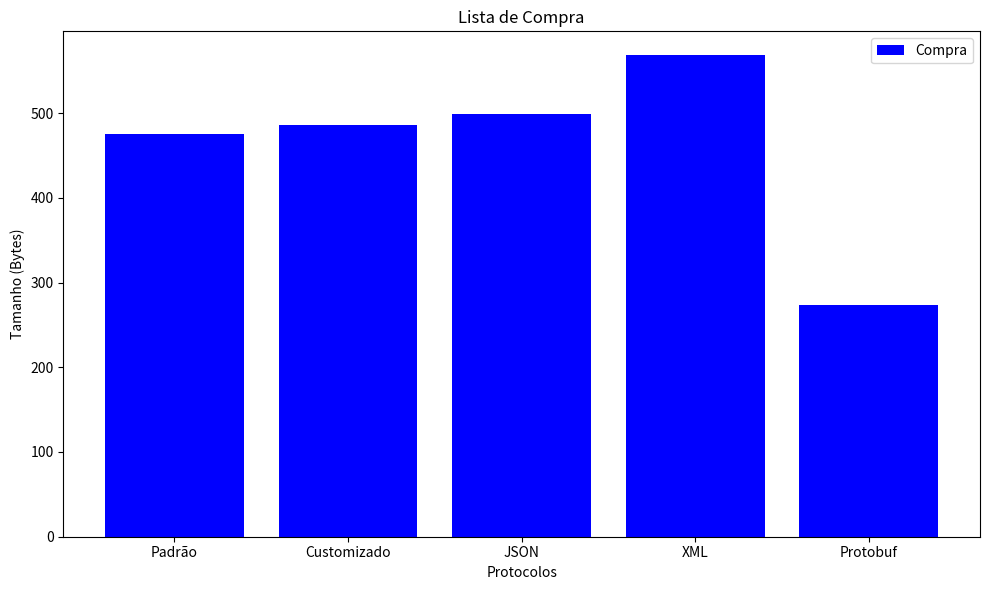

The script that saved this image: (Note: this script raises an exception after producing the figure.)
import matplotlib.pyplot as plt
import numpy as np


categories = ['Padrão', 'Customizado', 'JSON', 'XML', 'Protobuf']
compra_sizes = [475, 486, 499, 568, 274]  
agenda_sizes = [1199998, 1197660, 1199956, 1199362, 1197724]  

index = np.arange(len(categories))

fig, ax = plt.subplots(figsize=(10, 6))
ax.bar(index, compra_sizes, color='b', label='Compra')
ax.set_xlabel('Protocolos')
ax.set_ylabel('Tamanho (Bytes)')
ax.set_title('Lista de Compra')
ax.set_xticks(index)
ax.set_xticklabels(categories)
ax.legend()
plt.tight_layout()
plt.savefig('imgs/compra_data_size.png', dpi=300)  # Save Compra plot as PNG
plt.close()  # Close the plot to avoid overlapping with the next one

# Create and save the "Agenda" plot
fig, ax = plt.subplots(figsize=(10, 6))
ax.bar(index, agenda_sizes, color='g', label='Agenda')
ax.set_xlabel('Protocolos')
ax.set_ylabel('Tamanho (Bytes)')
ax.set_title('Agenda de Contatos')
ax.set_xticks(index)
ax.set_xticklabels(categories)
ax.set_ylim(1.1e6, max(agenda_sizes) * 1.1)  # Ajustar o limite inferior do eixo Y para 1e6
ax.legend()
plt.tight_layout()
plt.savefig('imgs/agenda_data_size.png', dpi=300)  # Save Agenda plot as PNG
plt.close()  # Close the plot to avoid overlap
